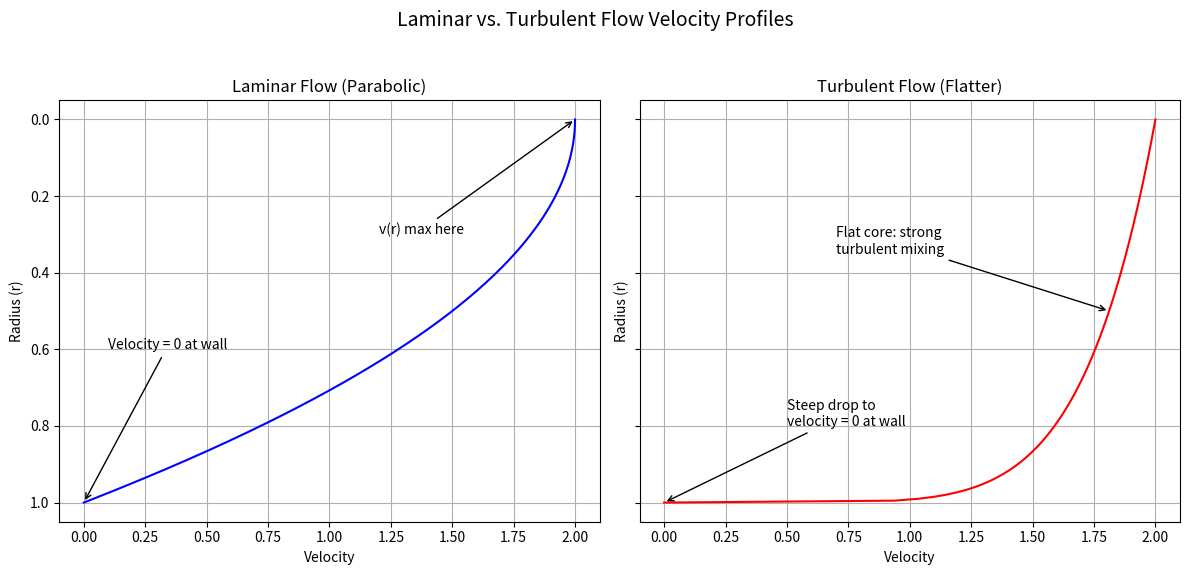

This figure's Python source:
"""Plot laminar and turbulent radial velocity profiles in a circular pipe.

The laminar profile is the Hagen-Poiseuille parabola u = u_max (1 - (r/R)^2)
and the turbulent profile is the empirical 1/7 power law
u = u_max (1 - r/R)^(1/7). Both use the same centreline velocity and are shown
in side-by-side panels with radius on the vertical axis (centreline at the top,
wall at the bottom).
"""

import argparse
from pathlib import Path

import matplotlib.pyplot as plt
import numpy as np

PIPE_RADIUS = 1.0  # R (length units)
MAX_VELOCITY = 2.0  # centreline velocity u_max (velocity units)


def laminar_profile(r, pipe_radius, max_velocity):
    """Hagen-Poiseuille profile u_max (1 - (r/R)^2)."""
    return max_velocity * (1 - (r / pipe_radius) ** 2)


def turbulent_profile(r, pipe_radius, max_velocity):
    """One-seventh power law u_max (1 - r/R)^(1/7)."""
    return max_velocity * (1 - r / pipe_radius) ** (1 / 7)


def plot_laminar_vs_turbulent(pipe_radius=PIPE_RADIUS, max_velocity=MAX_VELOCITY):
    """Return a two-panel figure of the laminar and turbulent profiles."""
    r = np.linspace(0, pipe_radius, 200)
    laminar_velocity = laminar_profile(r, pipe_radius, max_velocity)
    turbulent_velocity = turbulent_profile(r, pipe_radius, max_velocity)

    fig, ax = plt.subplots(1, 2, figsize=(12, 6), sharex=True, sharey=True)

    # Laminar flow plot
    ax[0].plot(laminar_velocity, r, label="Laminar Flow", color="blue")
    ax[0].invert_yaxis()  # shared y-axis: inverts both panels
    ax[0].set_title("Laminar Flow (Parabolic)")
    ax[0].set_xlabel("Velocity")
    ax[0].set_ylabel("Radius (r)")
    ax[0].grid(True)
    ax[0].annotate(
        "v(r) max here",
        xy=(max_velocity, 0),
        xytext=(max_velocity - 0.8, 0.3 * pipe_radius),
        arrowprops=dict(arrowstyle="->"),
        fontsize=10,
    )
    ax[0].annotate(
        "Velocity = 0 at wall",
        xy=(0, pipe_radius),
        xytext=(0.1, 0.6 * pipe_radius),
        arrowprops=dict(arrowstyle="->"),
        fontsize=10,
    )

    # Turbulent flow plot
    r_mix = 0.5 * pipe_radius
    ax[1].plot(turbulent_velocity, r, label="Turbulent Flow", color="red")
    ax[1].set_title("Turbulent Flow (Flatter)")
    ax[1].set_xlabel("Velocity")
    ax[1].set_ylabel("Radius (r)")
    ax[1].grid(True)
    ax[1].annotate(
        "Flat core: strong\nturbulent mixing",
        xy=(turbulent_profile(r_mix, pipe_radius, max_velocity), r_mix),
        xytext=(max_velocity * 0.35, 0.35 * pipe_radius),
        arrowprops=dict(arrowstyle="->"),
        fontsize=10,
    )
    ax[1].annotate(
        "Steep drop to\nvelocity = 0 at wall",
        xy=(0, pipe_radius),
        xytext=(0.5, pipe_radius - 0.2 * pipe_radius),
        arrowprops=dict(arrowstyle="->"),
        fontsize=10,
    )

    fig.suptitle("Laminar vs. Turbulent Flow Velocity Profiles", fontsize=14)
    fig.tight_layout(rect=[0, 0.03, 1, 0.95])
    return fig


def main(argv=None):
    parser = argparse.ArgumentParser(description=__doc__.splitlines()[0])
    parser.add_argument(
        "--no-show", action="store_true", help="do not open the plot window"
    )
    parser.add_argument(
        "--output", metavar="DIR", help="save the figure as a PNG file in DIR"
    )
    args = parser.parse_args(argv)

    fig = plot_laminar_vs_turbulent()

    if args.output:
        out_dir = Path(args.output)
        out_dir.mkdir(parents=True, exist_ok=True)
        fig.savefig(
            out_dir / "laminar_vs_turbulent_pipe.png", dpi=100, bbox_inches="tight"
        )
    if args.no_show:
        plt.close(fig)
    else:
        plt.show()


if __name__ == "__main__":
    main()
